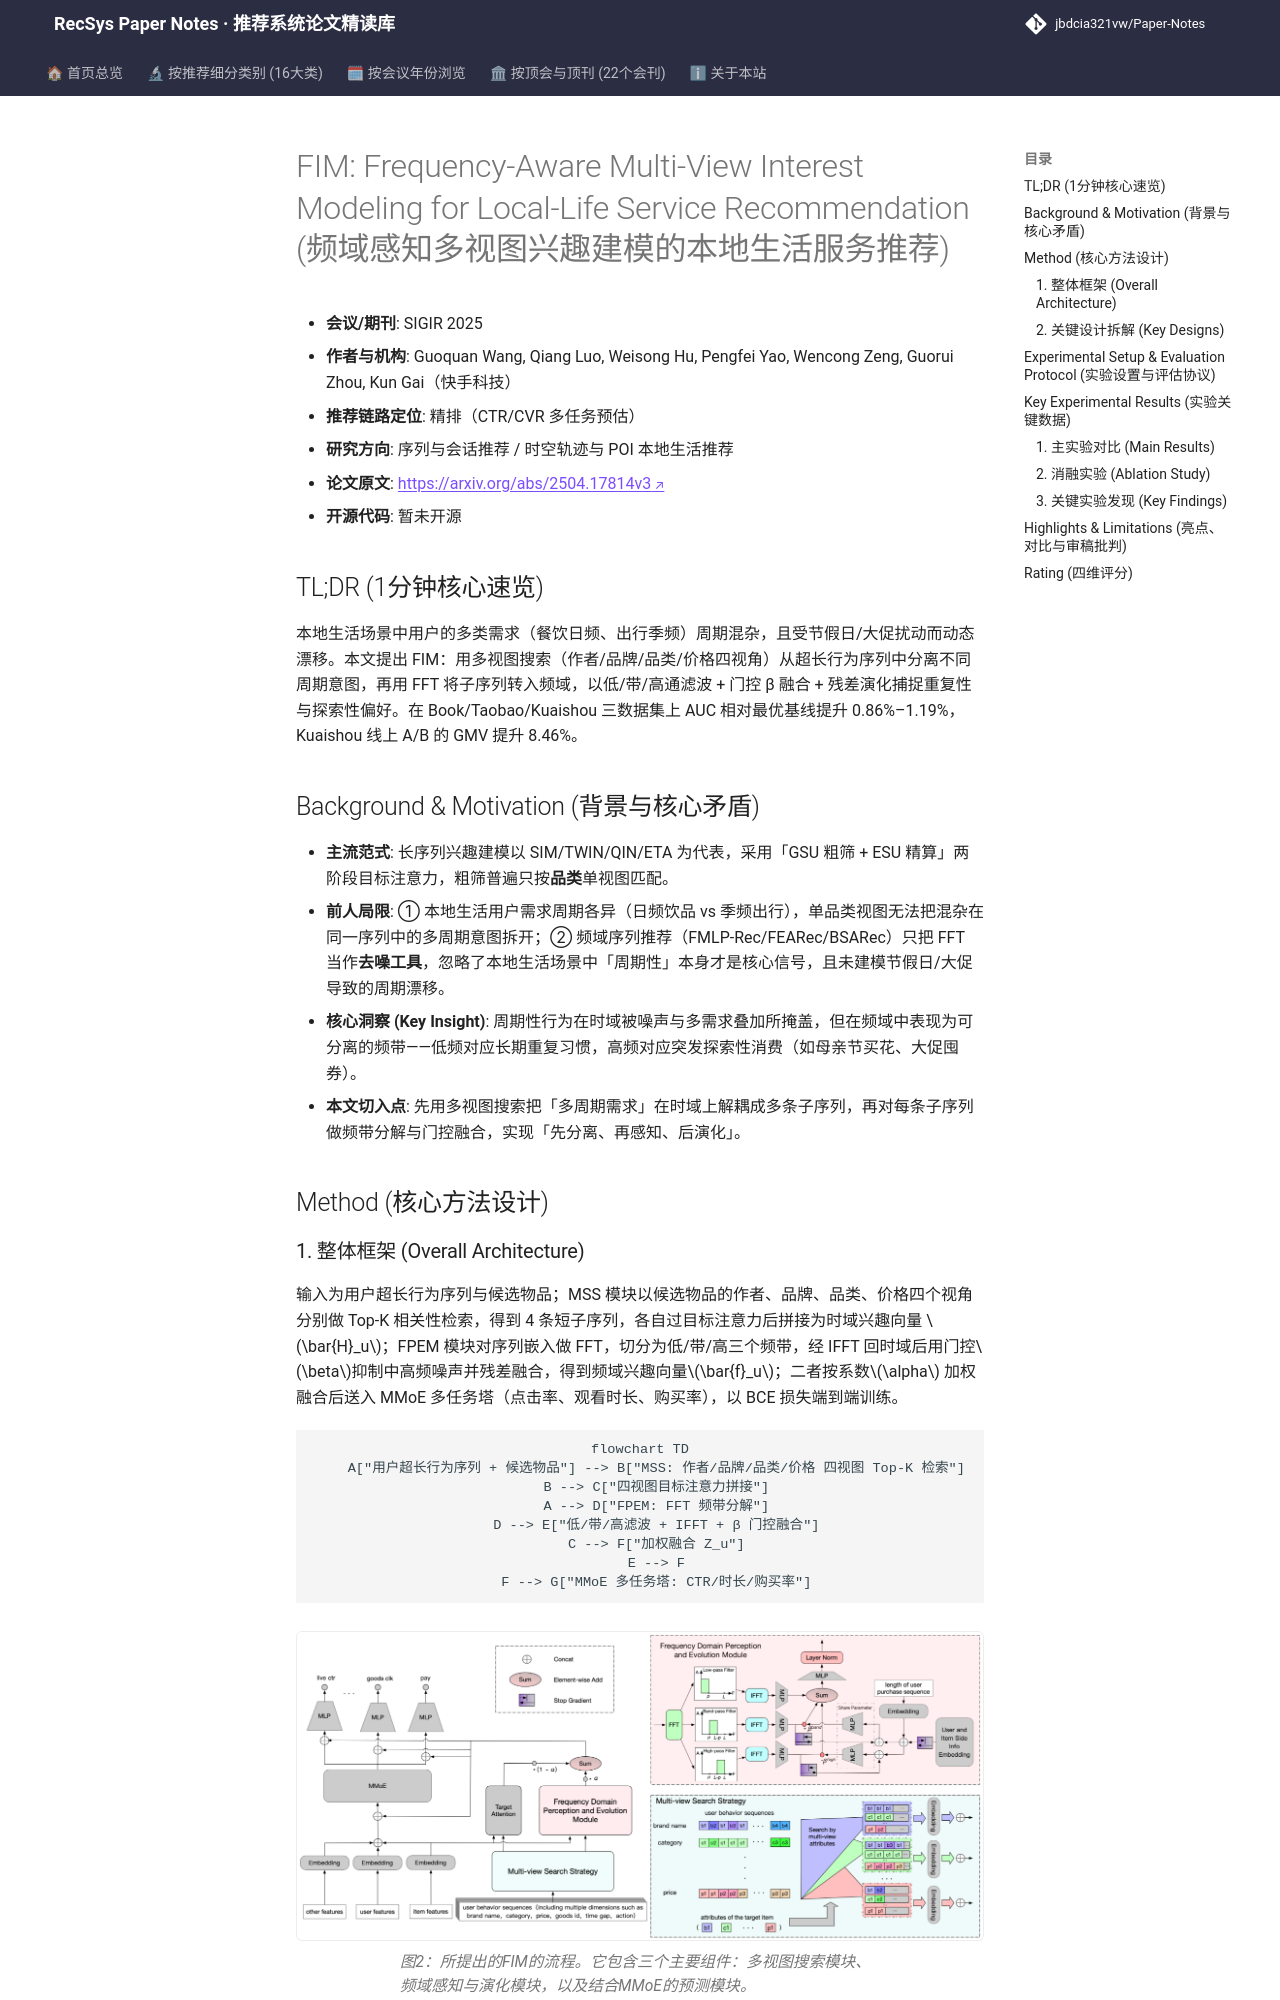

repository: jbdcia321vw/Paper-Notes · page: venues/SIGIR/2025/sequential_rec/fim_frequency_aware_multi_view_interest_modeling_for_local_life_service_rec/index.html · generator: mkdocs

---
title: "[Paper Note] FIM: Frequency-Aware Multi-View Interest Modeling for Local-Life Service Recommendation"
description: "[SIGIR 2025][序列与会话推荐] 多视图搜索分离本地生活多周期需求，FFT 频域感知演化建模周期兴趣，Kuaishou 线上 GMV +8.46%。"
tags:
  - SIGIR 2025
  - 序列与会话推荐
  - 精排
  - 频域建模
  - 多视图搜索
  - 本地生活推荐
date: 2026-11-14
venue: SIGIR
year: 2025
paper_url: "https://arxiv.org/abs/2504.17814"
code_url: ""
categories:
  - sequential_rec
  - poi_spatiotemporal_rec
---

# FIM: Frequency-Aware Multi-View Interest Modeling for Local-Life Service Recommendation (频域感知多视图兴趣建模的本地生活服务推荐)

- **会议/期刊**: SIGIR 2025
- **作者与机构**: Guoquan Wang, Qiang Luo, Weisong Hu, Pengfei Yao, Wencong Zeng, Guorui Zhou, Kun Gai（快手科技）
- **推荐链路定位**: 精排（CTR/CVR 多任务预估）
- **研究方向**: 序列与会话推荐 / 时空轨迹与 POI 本地生活推荐
- **论文原文**: [https://arxiv.org/abs/2504.17814v3](https://arxiv.org/abs/2504.17814v3)
- **开源代码**: 暂未开源

## TL;DR (1分钟核心速览)

本地生活场景中用户的多类需求（餐饮日频、出行季频）周期混杂，且受节假日/大促扰动而动态漂移。本文提出 FIM：用多视图搜索（作者/品牌/品类/价格四视角）从超长行为序列中分离不同周期意图，再用 FFT 将子序列转入频域，以低/带/高通滤波 + 门控 β 融合 + 残差演化捕捉重复性与探索性偏好。在 Book/Taobao/Kuaishou 三数据集上 AUC 相对最优基线提升 0.86%–1.19%，Kuaishou 线上 A/B 的 GMV 提升 8.46%。

## Background & Motivation (背景与核心矛盾)

- **主流范式**: 长序列兴趣建模以 SIM/TWIN/QIN/ETA 为代表，采用「GSU 粗筛 + ESU 精算」两阶段目标注意力，粗筛普遍只按**品类**单视图匹配。
- **前人局限**: ① 本地生活用户需求周期各异（日频饮品 vs 季频出行），单品类视图无法把混杂在同一序列中的多周期意图拆开；② 频域序列推荐（FMLP-Rec/FEARec/BSARec）只把 FFT 当作**去噪工具**，忽略了本地生活场景中「周期性」本身才是核心信号，且未建模节假日/大促导致的周期漂移。
- **核心洞察 (Key Insight)**: 周期性行为在时域被噪声与多需求叠加所掩盖，但在频域中表现为可分离的频带——低频对应长期重复习惯，高频对应突发探索性消费（如母亲节买花、大促囤券）。
- **本文切入点**: 先用多视图搜索把「多周期需求」在时域上解耦成多条子序列，再对每条子序列做频带分解与门控融合，实现「先分离、再感知、后演化」。

## Method (核心方法设计)

### 1. 整体框架 (Overall Architecture)

输入为用户超长行为序列与候选物品；MSS 模块以候选物品的作者、品牌、品类、价格四个视角分别做 Top-K 相关性检索，得到 4 条短子序列，各自过目标注意力后拼接为时域兴趣向量 $\bar{H}_u$；FPEM 模块对序列嵌入做 FFT，切分为低/带/高三个频带，经 IFFT 回时域后用门控$\beta$抑制中高频噪声并残差融合，得到频域兴趣向量$\bar{f}_u$；二者按系数$\alpha$ 加权融合后送入 MMoE 多任务塔（点击率、观看时长、购买率），以 BCE 损失端到端训练。

```mermaid
flowchart TD
    A["用户超长行为序列 + 候选物品"] --> B["MSS: 作者/品牌/品类/价格 四视图 Top-K 检索"]
    B --> C["四视图目标注意力拼接"]
    A --> D["FPEM: FFT 频带分解"]
    D --> E["低/带/高滤波 + IFFT + β 门控融合"]
    C --> F["加权融合 Z_u"]
    E --> F
    F --> G["MMoE 多任务塔: CTR/时长/购买率"]
```

<figure class="paper-figure" markdown="span">
  ![图2：所提出的FIM的流程。它包含三个主要组件：多视图搜索模块、频域感知与演化模块，以及结合MMoE的预测模块。](../../../../assets/papers/2504.17814v3/figure_2.png)<figcaption>图2：所提出的FIM的流程。它包含三个主要组件：多视图搜索模块、频域感知与演化模块，以及结合MMoE的预测模块。</figcaption>
</figure>
